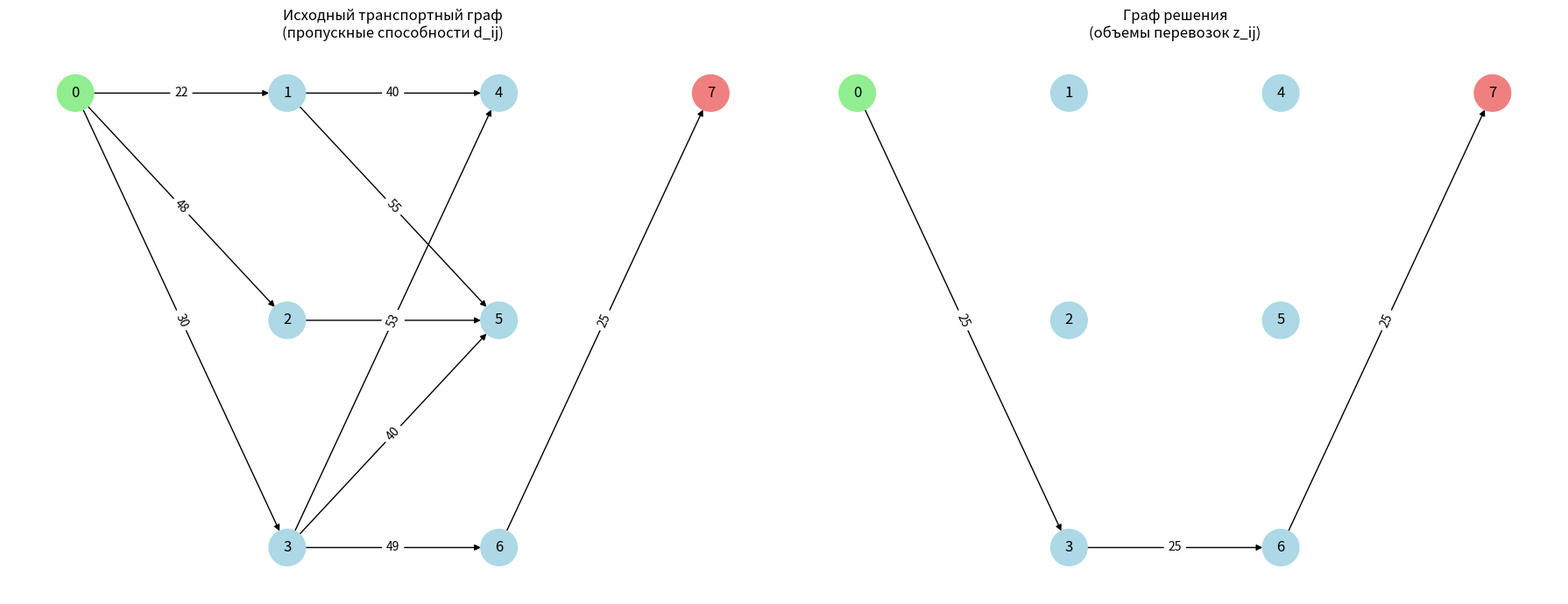
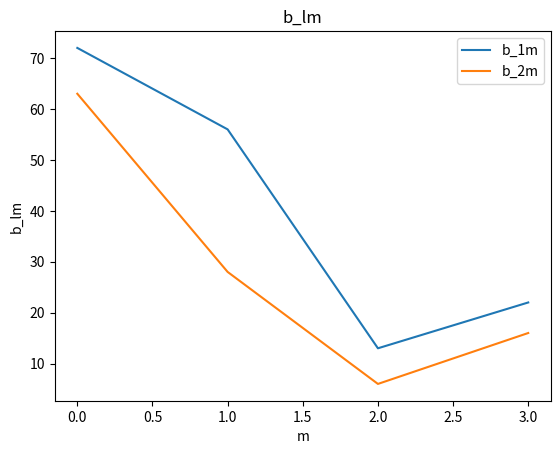
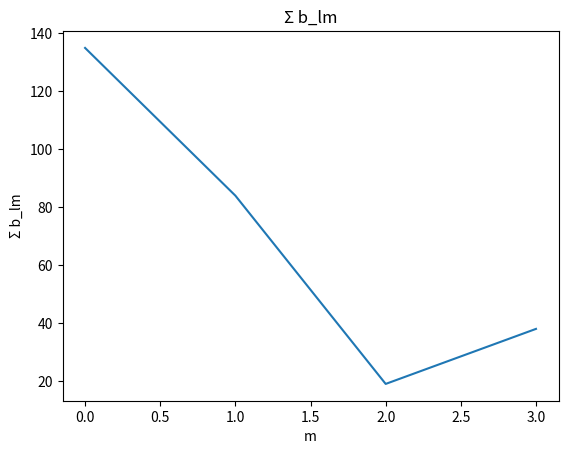
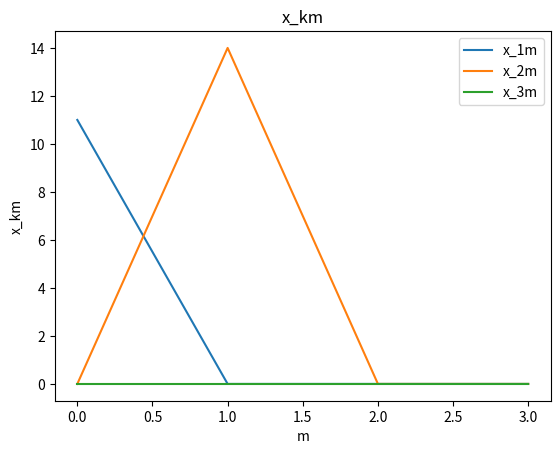
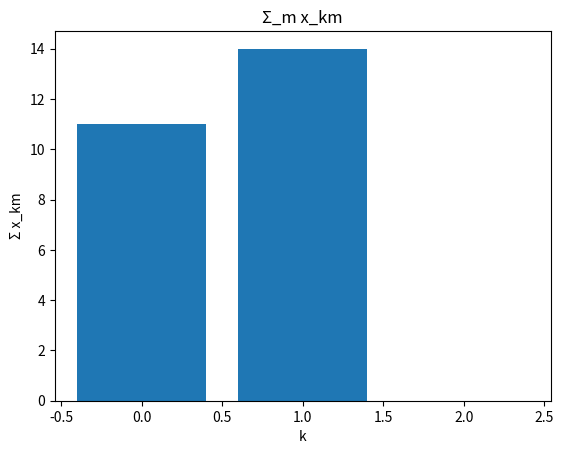

These figures' Python source, in order:
# tema4_dynamic.py

import numpy as np
import networkx as nx
import matplotlib.pyplot as plt
from scipy.optimize import milp, LinearConstraint, Bounds
import pandas as pd

np.random.seed(12)

K = 3      # типов продукции
L = 2      # типов сырья
M_days = 4 # горизонт планирования

# структура графа
num_layers = 2
nodes_per_layer = 3
num_sources = 1
num_sinks = 1

# Граф

current_index = 0
I = list(range(current_index, current_index + num_sources))
current_index += num_sources

layers = []
for _ in range(num_layers):
    layer_nodes = list(range(current_index, current_index + nodes_per_layer))
    layers.append(layer_nodes)
    current_index += nodes_per_layer

J = list(range(current_index, current_index + num_sinks))
current_index += num_sinks

n = current_index

G = nx.DiGraph()
G.add_nodes_from(range(n))

edges = []
all_layers = [I] + layers + [J]

for layer_idx in range(len(all_layers) - 1):
    for u in all_layers[layer_idx]:
        for v in all_layers[layer_idx + 1]:
            if np.random.rand() < 0.8:
                edges.append((u, v))

for layer_idx in range(len(all_layers) - 1):
    u = np.random.choice(all_layers[layer_idx])
    v = np.random.choice(all_layers[layer_idx + 1])
    edges.append((u, v))

G.add_edges_from(edges)
edges = list(G.edges())
E = len(edges)

# Генерация параметров

p = np.random.randint(20, 50, size=(K, M_days))
b0 = np.random.randint(50, 80, size=L)
A = np.random.randint(1, 5, size=(L, K))
gamma = np.random.randint(5, 15, size=(L, M_days))
Q = np.random.randint(10, 40, size=K)

c = np.random.randint(3, 10, size=E)
d = np.random.randint(20, 60, size=E)

M_big = max(d)

print("\n================ ПАРАМЕТРЫ  ================\n")

print("K - количество типов товаров =", K)
print("L - количество типов сырья =", L)
print("m - Горизонт планирования", M_days)

print("\np_k - цена реализации товара типа k:")
for k in range(K):
    print(f"p_{k+1} =", p[k])

print("\nb_l - запас сырья типа l:")
for l in range(L):
    print(f"b_{l+1} =", b0[l])

print("\nA_lk - норма расхода сырья l на единицу товара k:")
for l in range(L):
    for k in range(K):
        print(f"A_{l+1}{k+1} =", A[l, k])
    print()

print("Q_k - спрос на товар типа k:")
for k in range(K):
    print(f"Q_{k+1} =", Q[k])

print("\nd_ij - пропускная способность дуги i → j:")
for e, (i, j) in enumerate(edges):
    print(f"d_{i}->{j} =", d[e])

print("\nc_ij - тариф перевозки по дуге i → j:")
for e, (i, j) in enumerate(edges):
    print(f"c_{i}->{j} =", c[e])

num_vars = K*M_days + E + E + L*M_days

def idx_x(k,m):
    return k*M_days + m

def idx_z(e):
    return K*M_days + e

def idx_l(e):
    return K*M_days + E + e

def idx_b(l,m):
    return K*M_days + 2*E + l*M_days + m

c_obj = np.zeros(num_vars)

for k in range(K):
    for m in range(M_days):
        c_obj[idx_x(k,m)] = -p[k,m]

for e in range(E):
    c_obj[idx_l(e)] = c[e]

A_list = []
lb = []
ub = []

#сырье каждый день
for l in range(L):
    for m in range(M_days):
        row = np.zeros(num_vars)
        for k in range(K):
            row[idx_x(k,m)] = A[l,k]
        row[idx_b(l,m)] = -1
        A_list.append(row)
        lb.append(-np.inf)
        ub.append(0)

#вывоз
row = np.zeros(num_vars)
for k in range(K):
    for m in range(M_days):
        row[idx_x(k,m)] = 1
for e,(i,j) in enumerate(edges):
    if i in I:
        row[idx_z(e)] -= 1
A_list.append(row)
lb.append(0)
ub.append(0)

# (4) сохранение потока
for v in range(n):
    if v not in I and v not in J:
        row = np.zeros(num_vars)
        for e,(i,j) in enumerate(edges):
            if j==v: row[idx_z(e)] += 1
            if i==v: row[idx_z(e)] -= 1
        A_list.append(row)
        lb.append(0)
        ub.append(0)

# (5) спрос
for k in range(K):
    row = np.zeros(num_vars)
    for m in range(M_days):
        row[idx_x(k,m)] = 1
    A_list.append(row)
    lb.append(0)
    ub.append(Q[k])

# (6) пропускная
for e in range(E):
    row = np.zeros(num_vars)
    row[idx_z(e)] = 1
    A_list.append(row)
    lb.append(0)
    ub.append(d[e])

# (7) Big-M
for e in range(E):
    row = np.zeros(num_vars)
    row[idx_z(e)] = 1
    row[idx_l(e)] = -M_big
    A_list.append(row)
    lb.append(-np.inf)
    ub.append(0)

# (12) динамика склада
for l in range(L):
    for m in range(M_days-1):
        row = np.zeros(num_vars)
        row[idx_b(l,m+1)] = 1
        row[idx_b(l,m)] = -1
        for k in range(K):
            row[idx_x(k,m)] = A[l,k]
        A_list.append(row)
        lb.append(gamma[l,m])
        ub.append(gamma[l,m])

A_matrix = np.array(A_list)
constraints = LinearConstraint(A_matrix, lb, ub)

# bounds
lower = np.zeros(num_vars)
upper = np.full(num_vars, np.inf)

for k in range(K):
    for m in range(M_days):
        upper[idx_x(k,m)] = Q[k]

for e in range(E):
    upper[idx_z(e)] = d[e]
    upper[idx_l(e)] = 1

bounds = Bounds(lower, upper)

integrality = np.ones(num_vars)

# ==========================================================
# РЕШЕНИЕ
# ==========================================================

res = milp(c=c_obj, constraints=constraints,
           bounds=bounds, integrality=integrality)

if not res.success:
    print("Нет решения")
    exit()

x_sol = res.x

print("\nМаксимальная прибыль =", -res.fun)

# ==========================================================
# ГРАФИКИ
# ==========================================================

# ==========================================================
# ВИЗУАЛИЗАЦИЯ КАК В ПРЕДЫДУЩЕЙ ЗАДАЧЕ
# ==========================================================

# позиции по долям
pos = {}
x_spacing = 2
y_spacing = 1

for layer_idx, layer in enumerate(all_layers):
    for node_idx, node in enumerate(layer):
        pos[node] = (layer_idx * x_spacing,
                     -node_idx * y_spacing)

# цвета вершин
node_colors = []
for node in G.nodes():
    if node in I:
        node_colors.append("lightgreen")
    elif node in J:
        node_colors.append("lightcoral")
    else:
        node_colors.append("lightblue")

fig, axes = plt.subplots(1, 2, figsize=(18, 7))

# ---------- Исходный граф ----------
nx.draw(G, pos,
        ax=axes[0],
        with_labels=True,
        node_color=node_colors,
        node_size=900,
        arrows=True)

edge_labels = {(i, j): d[e] for e, (i, j) in enumerate(edges)}
nx.draw_networkx_edge_labels(G, pos,
                             ax=axes[0],
                             edge_labels=edge_labels)

axes[0].set_title("Исходный транспортный граф\n(пропускные способности d_ij)")
axes[0].axis("off")

# ---------- Граф решения ----------
G_sol = nx.DiGraph()
G_sol.add_nodes_from(G.nodes())

for e, (i, j) in enumerate(edges):
    flow = x_sol[idx_z(e)]
    if flow > 1e-6:
        G_sol.add_edge(i, j)

nx.draw(G_sol, pos,
        ax=axes[1],
        with_labels=True,
        node_color=node_colors,
        node_size=900,
        arrows=True)

edge_labels_sol = {
    (i, j): int(x_sol[idx_z(e)])
    for e, (i, j) in enumerate(edges)
    if x_sol[idx_z(e)] > 1e-6
}

nx.draw_networkx_edge_labels(G_sol, pos,
                             ax=axes[1],
                             edge_labels=edge_labels_sol)

axes[1].set_title("Граф решения\n(объемы перевозок z_ij)")
axes[1].axis("off")

plt.tight_layout()
plt.show()
# 3 b_lm
plt.figure()
for l in range(L):
    b_vals=[x_sol[idx_b(l,m)] for m in range(M_days)]
    plt.plot(range(M_days),b_vals,label=f"b_{l+1}m")
plt.title("b_lm")
plt.legend()
plt.xlabel("m")
plt.ylabel("b_lm")
plt.show()

# 4 Σ b_lm
plt.figure()
sum_b=[sum(x_sol[idx_b(l,m)] for l in range(L)) for m in range(M_days)]
plt.plot(range(M_days),sum_b)
plt.title("Σ b_lm")
plt.xlabel("m")
plt.ylabel("Σ b_lm")
plt.show()

# 5 x_km
plt.figure()
for k in range(K):
    x_vals=[x_sol[idx_x(k,m)] for m in range(M_days)]
    plt.plot(range(M_days),x_vals,label=f"x_{k+1}m")
plt.title("x_km")
plt.legend()
plt.xlabel("m")
plt.ylabel("x_km")
plt.show()

# 6 Σ_m x_km
plt.figure()
sum_x=[sum(x_sol[idx_x(k,m)] for m in range(M_days)) for k in range(K)]
plt.bar(range(K),sum_x)
plt.title("Σ_m x_km")
plt.xlabel("k")
plt.ylabel("Σ x_km")
plt.show()
